14-way image classification set "plantvillage" from GitHub (SnaetWarre/Research_Project_Rust_Semi-Supervised_Learning); label vocabulary: apple apple scab, apple black rot, apple cedar apple rust, cherry including sour healthy, corn (maize) cercospora leaf spot gray leaf spot, corn maize northern leaf blight, grape healthy, peach healthy, pepper bell bacterial spot, potato healthy, raspberry healthy, strawberry healthy, tomato leaf mold, tomato mosaic virus.

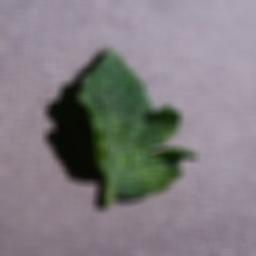
Label: tomato mosaic virus

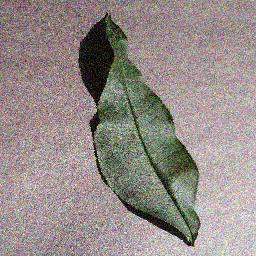
Label: peach healthy

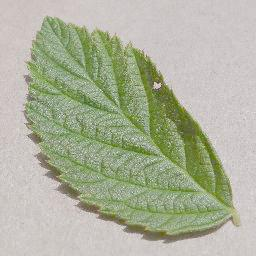
Label: raspberry healthy

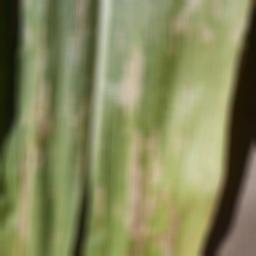
Label: corn (maize) cercospora leaf spot gray leaf spot

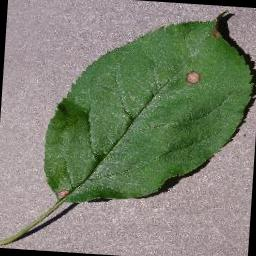
Label: apple black rot

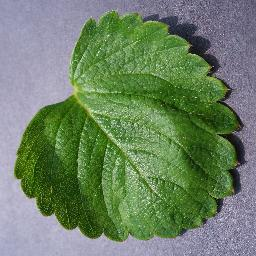
Label: strawberry healthy
